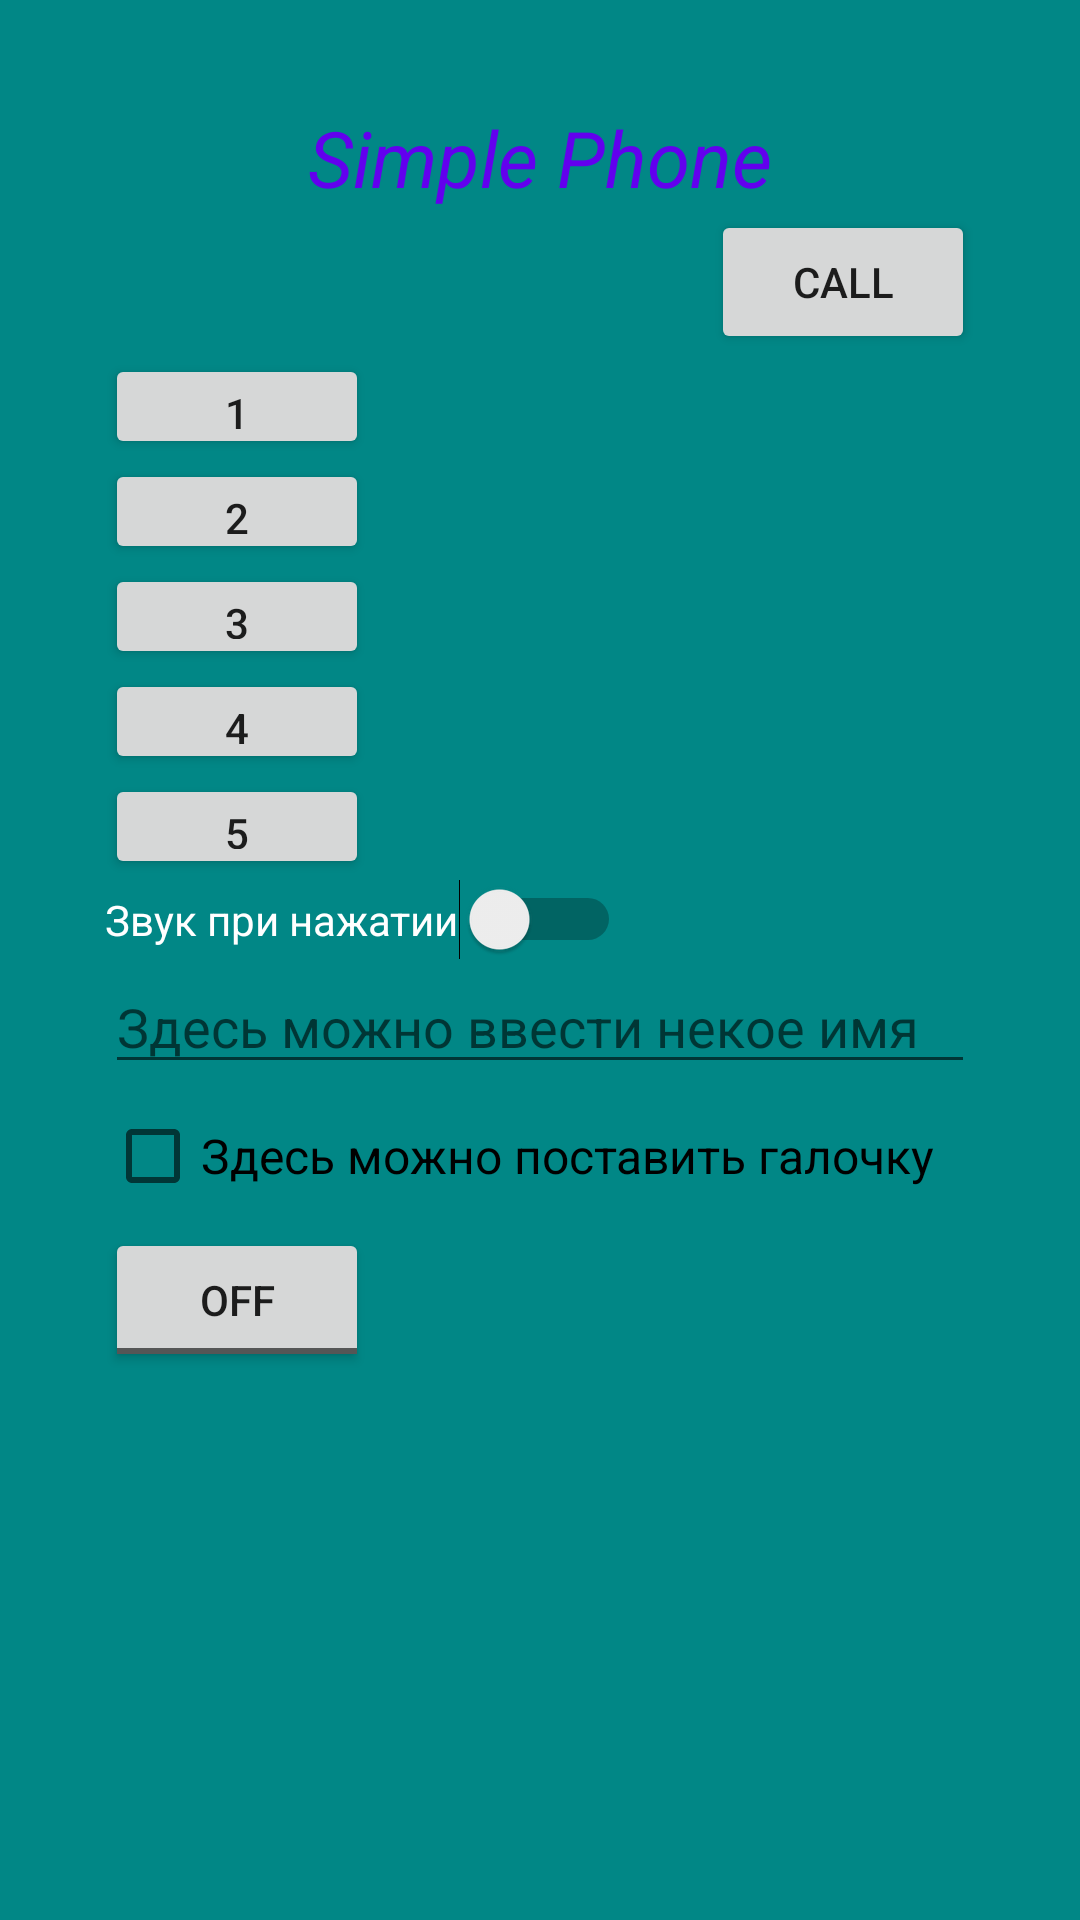

The Android layout XML behind this screen, and the referenced resources:
<!-- AndroidManifest.xml: application theme Theme.FirstAndroidLessonApp -->
<!-- res/layout/activity_main.xml -->
<?xml version="1.0" encoding="utf-8"?>
<LinearLayout xmlns:android="http://schemas.android.com/apk/res/android"
    xmlns:app="http://schemas.android.com/apk/res-auto"
    xmlns:tools="http://schemas.android.com/tools"
    android:layout_width="match_parent"
    android:layout_height="match_parent"
    android:orientation="vertical"
    android:background="@color/teal_700"
    android:padding="35dp"
    tools:context=".MainActivity">

    <TextView
        android:id="@+id/phone_text_view"
        android:layout_width="wrap_content"
        android:layout_height="wrap_content"
        android:text="Simple Phone"
        android:textColor="@color/purple_500"
        android:textSize="26sp"
        android:textStyle="italic"
        android:layout_gravity="center"/>

    <Button
        android:id="@+id/button_call"
        android:layout_width="wrap_content"
        android:layout_height="wrap_content"
        android:layout_gravity="end"
        android:textColorHighlight="@color/purple_500"
        android:text="CALL"/>

    <Button
        android:id="@+id/button_1"
        android:layout_width="wrap_content"
        android:layout_height="35dp"
        android:layout_gravity="start"
        android:text="1"/>

    <Button
        android:id="@+id/button_2"
        android:layout_width="wrap_content"
        android:layout_height="35dp"
        android:layout_gravity="start"
        android:text="2" />
    <Button
        android:id="@+id/button_3"
        android:layout_width="wrap_content"
        android:layout_height="35dp"
        android:layout_gravity="start"
        android:text="3" />

    <Button
        android:id="@+id/button_4"
        android:layout_width="wrap_content"
        android:layout_height="35dp"
        android:layout_gravity="start"
        android:text="4" />

    <Button
        android:id="@+id/button5"
        android:layout_width="wrap_content"
        android:layout_height="35dp"
        android:layout_gravity="start"
        android:text="5" />

    <Switch
        android:id="@+id/switch_sound"
        android:layout_width="wrap_content"
        android:layout_height="wrap_content"
        tools:ignore="UseSwitchCompatOrMaterialXml"
        android:text="Звук при нажатии"
        android:textColor="@color/white"/>

    <EditText
        android:id="@+id/edit_name"
        android:layout_width="match_parent"
        android:layout_height="wrap_content"
        android:hint="Здесь можно ввести некое имя"
        android:textColor="@color/purple_500"/>

    <CheckBox
        android:id="@+id/chk_box"
        android:layout_width="wrap_content"
        android:layout_height="wrap_content"
        android:text="Здесь можно поставить галочку"
        android:textSize="16sp"/>

    <ToggleButton
        android:id="@+id/tgl_btn"
        android:layout_width="wrap_content"
        android:layout_height="wrap_content"
        android:shadowColor="@color/black"/>

</LinearLayout>
<!-- resources referenced by this layout -->
<resources>
  <style name="Theme.FirstAndroidLessonApp" parent="Theme.MaterialComponents.DayNight.DarkActionBar">
          
          <item name="colorPrimary">@color/purple_500</item>
          <item name="colorPrimaryVariant">@color/purple_700</item>
          <item name="colorOnPrimary">@color/white</item>
          
          <item name="colorSecondary">@color/teal_200</item>
          <item name="colorSecondaryVariant">@color/teal_700</item>
          <item name="colorOnSecondary">@color/black</item>
          
          <item name="android:statusBarColor" tools:targetApi="l">?attr/colorPrimaryVariant</item>
          
      </style>
  <!-- not gathered from this repository: default colours our renderer supplied (Android Studio template values) -->
  <color name="purple_500">#FF6200EE</color>
  <color name="purple_700">#FF3700B3</color>
  <color name="teal_200">#FF03DAC5</color>
  <color name="teal_700">#FF018786</color>
  <color name="black">#FF000000</color>
  <color name="white">#FFFFFFFF</color>
</resources>
